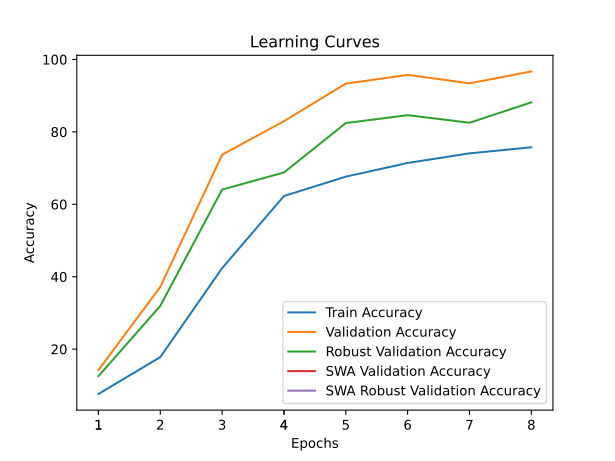

The data file committed next to this chart (first rows):
time; train_accuracy; train_loss; valid_accuracy; valid_loss; valid_accuracy_robust; valid_accuracy_swa; valid_accuracy_robust_swa
96,4316; 7,6214; 3,6292; 14,2280; 3,3373; 12,5345; 14,2280; 12,5345
188,3708; 17,8091; 3,2645; 37,1813; 2,4303; 31,9483; 37,1813; 31,9483
260,0345; 42,3774; 2,7208; 73,6896; 1,6628; 64,0690; 73,6896; 64,0690
332,7566; 62,2923; 2,3376; 82,9612; 1,5107; 68,7931; 82,9612; 68,7931
406,1014; 67,6364; 2,2254; 93,3254; 1,2398; 82,4310; 93,3254; 82,4310
480,9524; 71,4189; 2,1474; 95,7403; 1,1989; 84,6034; 95,7403; 84,6034
552,7923; 74,0703; 2,0910; 93,4046; 1,1878; 82,5172; 93,4046; 82,5172
626,7576; 75,7420; 2,0529; 96,6904; 0,9372; 88,1552; 96,6904; 88,1552
